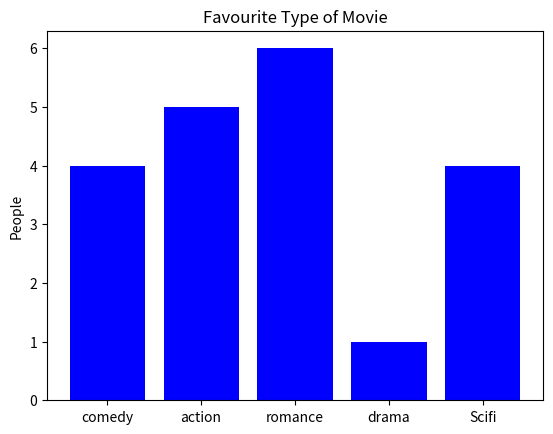

Generate this figure with matplotlib:

#program to plot a bar chart showing the choice of
#favourite movie among the people


import numpy as np
import matplotlib.pyplot as plt
objects = ('comedy', 'action', 'romance', 'drama', 'Scifi')
y_pos = np.arange(len(objects))
Types = (4,5,6,1,4)
plt.bar(y_pos, Types, align='center', color='blue')
plt.xticks(y_pos, objects)
plt.ylabel('People')
plt.title('Favourite Type of Movie')
plt.show()